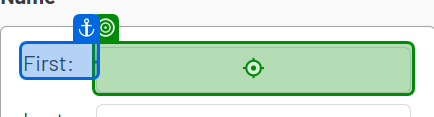
Task: Captures data into web and desktop app simultaneously
Workflow: WebDataCapturing

Step 1: type "[CurrentRow("first name").ToString]" into the text box (msedge.exe)

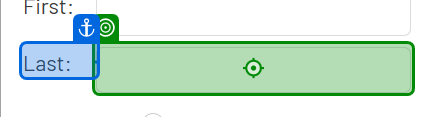
Step 2: type "[CurrentRow("last name").ToString]" into the text box (msedge.exe)

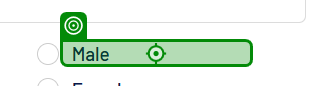
Step 3 [then]: click on the label (msedge.exe)

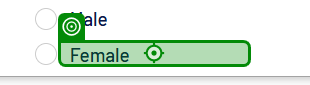
Step 4 [else]: click on the label 'Female' (msedge.exe)

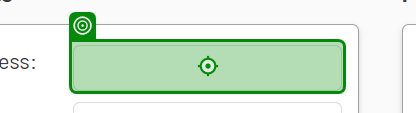
Step 5: type "[CurrentRow("address").ToString]" into the text box (msedge.exe)

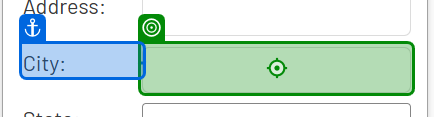
Step 6: type "[CurrentRow("city").ToString]" into the text box (msedge.exe)

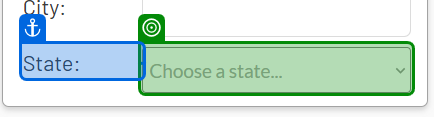
Step 7: select "[CurrentRow("state").ToString]" in the drop-down (msedge.exe)

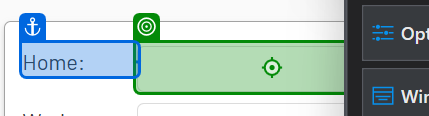
Step 8: type "[CurrentRow("home phone").ToString]" into the text box (msedge.exe)

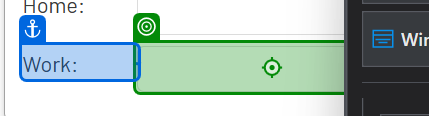
Step 9: type "[CurrentRow("work phone").ToString]" into the text box (msedge.exe)

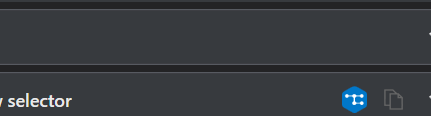
Step 10: type "[CurrentRow("personal email").ToString]" into the text box (msedge.exe)

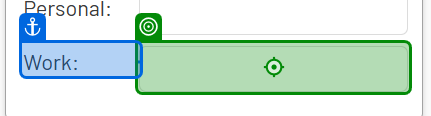
Step 11: type "[CurrentRow("work email").ToString]" into the text box (msedge.exe)

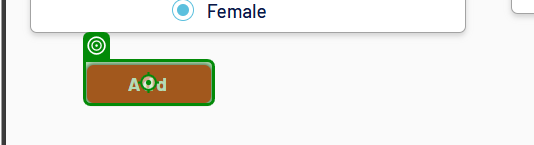
Step 12: click on the button 'Add' (msedge.exe)

Step 13: Button 'Add' on the button 'Add' (msedge.exe) (same screen as step 12)
